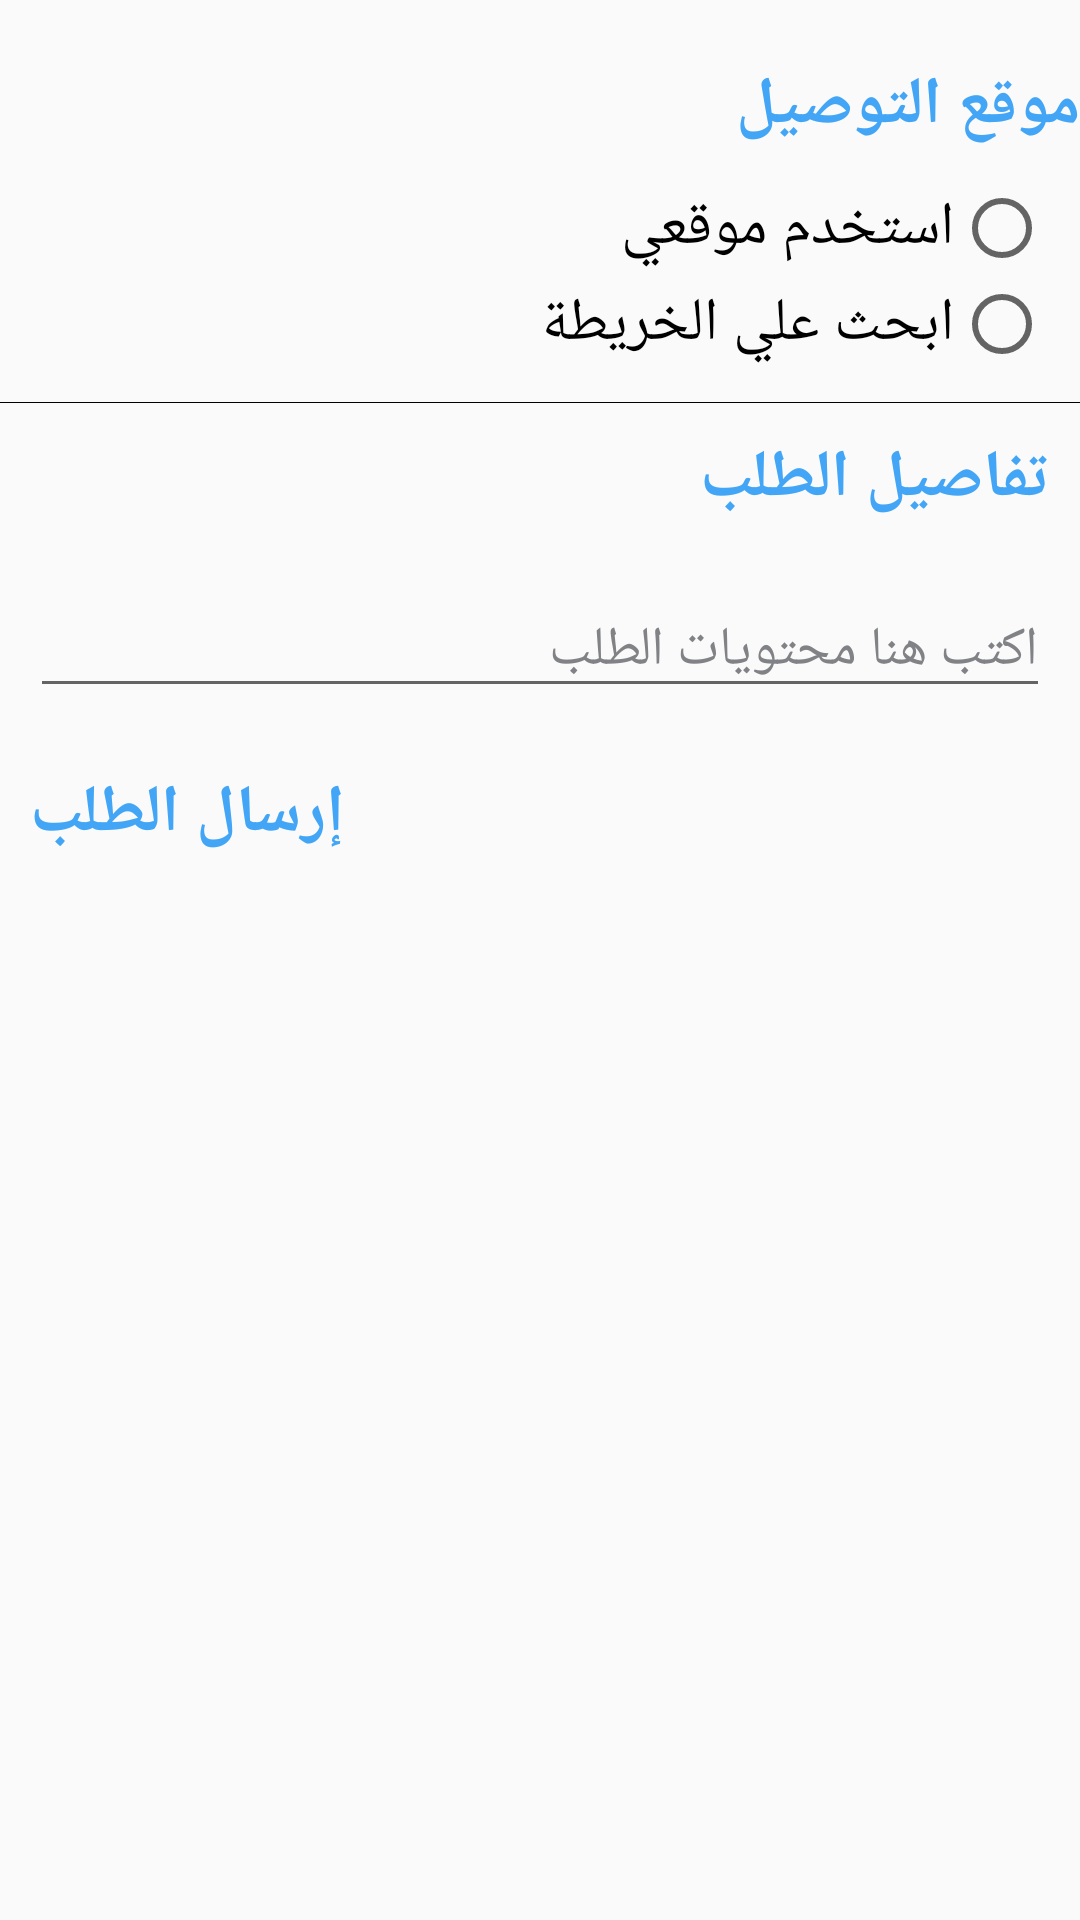

This screen was rendered from an Android layout file. Write that file and the resources it references.
<!-- AndroidManifest.xml: application theme AppTheme -->
<!-- res/layout/orderlayouts.xml -->
<?xml version="1.0" encoding="utf-8"?>
<LinearLayout
    xmlns:android="http://schemas.android.com/apk/res/android"
    android:orientation="vertical" android:layout_width="match_parent"
    android:layoutDirection="rtl"
    android:layout_height="match_parent">

    <TextView
        android:layout_width="wrap_content"
        android:layout_height="wrap_content"
        android:text="موقع التوصيل"
        android:layout_marginTop="20dp"
        android:layout_marginEnd="20dp"

       android:textColor="@color/blue"
        android:textSize="@dimen/big"
        android:textStyle="bold"/>
    <RadioGroup
        android:layout_width="match_parent"
        android:layoutDirection="rtl"
        android:layout_margin="10dp"
        android:orientation="vertical"
        android:layout_height="wrap_content">
        <RadioButton
            android:layout_width="wrap_content"
            android:text="استخدم موقعي"
            android:textColor="@color/blacl"
            android:textSize="@dimen/meieum"
            android:layout_height="wrap_content" />

        <RadioButton
            android:layout_width="wrap_content"
            android:textColor="@color/blacl"
            android:text="ابحث علي الخريطة"
            android:textSize="@dimen/meieum"
            android:layout_height="wrap_content" />
    </RadioGroup>
    <View
        android:layout_width="match_parent"
        android:layout_height="1px"
        android:background="@color/blacl"/>
    <TextView
        android:layout_width="wrap_content"
        android:layout_height="wrap_content"
        android:text="تفاصيل الطلب"
        android:layout_margin="10dp"
        android:textColor="@color/blue"
        android:textSize="@dimen/big"
        android:textStyle="bold"/>
    <EditText
        android:layout_width="match_parent"
        android:layout_marginTop="20dp"
        android:layout_marginEnd="20dp"
        android:textColorHint="@color/gray"
        android:layout_margin="10dp"
        android:hint="اكتب هنا محتويات الطلب"
        android:layout_height="wrap_content" />
    <RelativeLayout
        android:layout_width="match_parent"
        android:layout_height="50dp">
        <TextView
            android:layout_width="wrap_content"
            android:textColor="@color/blue"
            android:layout_alignParentBottom="true"
            android:layout_alignParentEnd="true"
            android:layout_margin="10dp"
            android:textStyle="bold"
            android:textSize="@dimen/big"
            android:layout_height="wrap_content"
            android:text="إرسال الطلب"/>
    </RelativeLayout>


</LinearLayout>
<!-- resources referenced by this layout -->
<resources>
  <color name="blacl">#000</color>
  <color name="blue">#42A5F5</color>
  <color name="gray">#808285</color>
  <dimen name="big">22sp</dimen>
  <dimen name="meieum">20sp</dimen>
  <style name="AppTheme" parent="Theme.AppCompat.Light.NoActionBar">
          
          <item name="colorPrimary">@color/colorPrimary</item>
          <item name="colorPrimaryDark">@color/stat</item>
          <item name="colorAccent">@color/blue</item>
      </style>
  <color name="colorPrimary">#3F51B5</color>
  <color name="stat">#3B94DC</color>
</resources>
